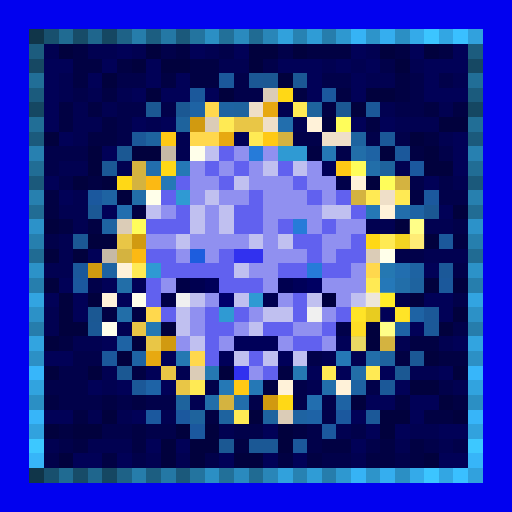
t = 0.00 s
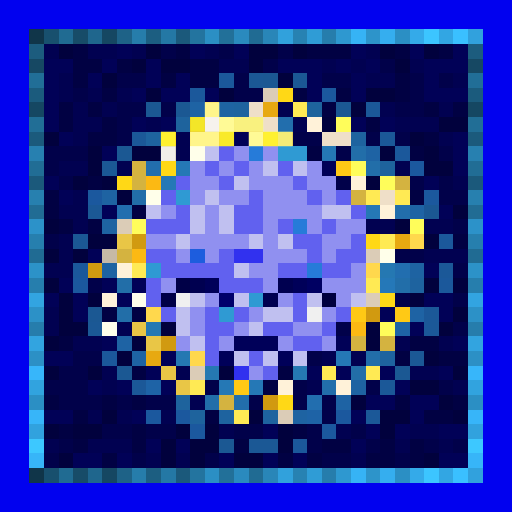
t = 0.88 s
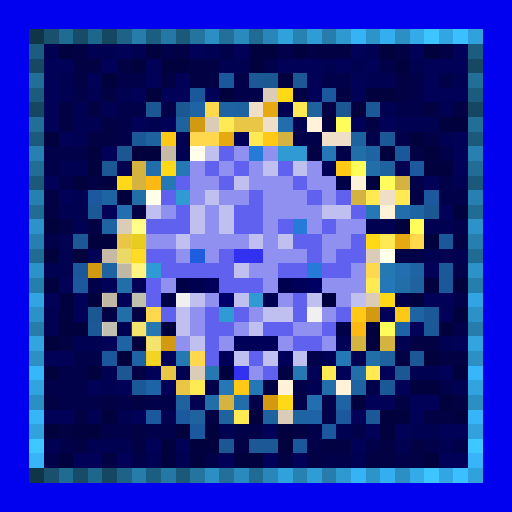
t = 1.75 s
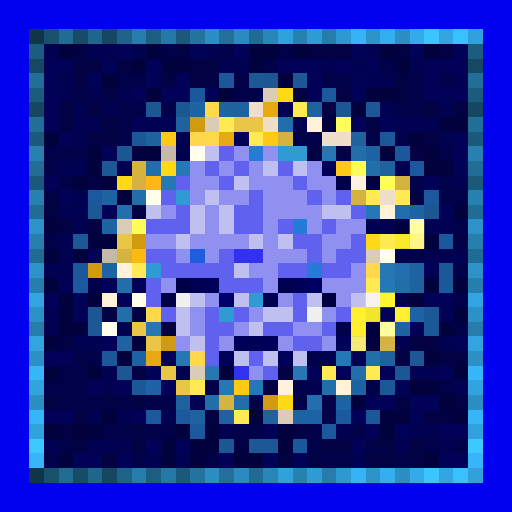
t = 2.63 s
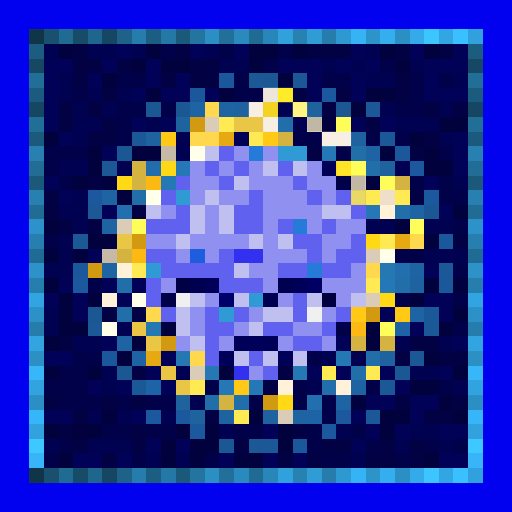
t = 3.50 s
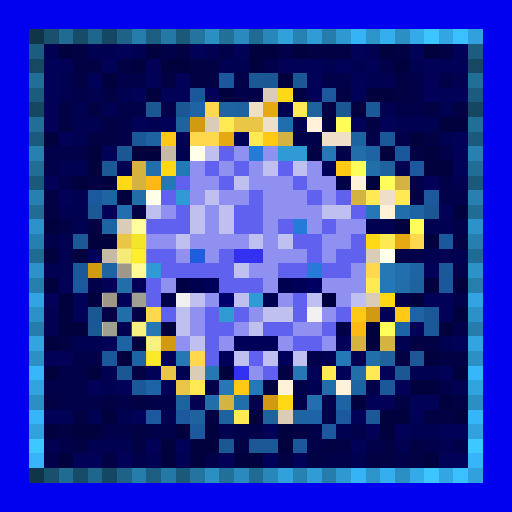
t = 4.38 s

The animated SVG that drew these frames (rendered in a browser with its animation timeline set to each time). Animation: 1 CSS @keyframes rule; one cycle of 5.25 s, repeats indefinitely.

<svg viewBox="0 0 35 35" shape-rendering="crispEdges" xmlns="http://www.w3.org/2000/svg"><style>@keyframes k0{0%{opacity:0}7.88%{opacity:.95}17.50%{opacity:0}100%{opacity:0}}.a00{animation:k0 2.8s linear 0.00s infinite}.a01{animation:k0 2.8s linear -0.35s infinite}.a02{animation:k0 2.8s linear -0.70s infinite}.a03{animation:k0 2.8s linear -1.05s infinite}.a04{animation:k0 2.8s linear -1.40s infinite}.a05{animation:k0 2.8s linear -1.75s infinite}.a06{animation:k0 2.8s linear -2.10s infinite}.a07{animation:k0 2.8s linear -2.45s infinite}</style><rect width="35" height="35" fill="#0101ef"/><path fill="#103549" d="M2 2h1v1H2zM2 32h1v1H2z"/><path fill="#18506e" d="M3 2h1v1H3zM3 32h1v1H3z"/><path fill="#206b92" d="M4 2h1v1H4zM4 32h1v1H4z"/><path fill="#174c68" d="M5 2h1v1H5zM5 32h1v1H5z"/><path fill="#1f668d" d="M6 2h1v1H6zM6 32h1v1H6z"/><path fill="#154762" d="M7 2h1v1H7zM2 7h1v1H2zM32 7h1v1H32zM7 32h1v1H7z"/><path fill="#1e6287" d="M8 2h1v1H8zM8 32h1v1H8z"/><path fill="#267dab" d="M9 2h1v1H9zM9 32h1v1H9z"/><path fill="#1c5e81" d="M10 2h1v1H10zM10 32h1v1H10z"/><path fill="#2478a5" d="M11 2h1v1H11zM11 32h1v1H11z"/><path fill="#1b597b" d="M12 2h1v1H12zM2 12h1v1H2zM32 12h1v1H32zM12 32h1v1H12z"/><path fill="#23749f" d="M13 2h1v1H13zM13 32h1v1H13z"/><path fill="#2b8fc4" d="M14 2h1v1H14zM27 2h1v1H27zM2 27h1v1H2zM32 27h1v1H32zM14 32h1v1H14zM27 32h1v1H27z"/><path fill="#227099" d="M15 2h1v1H15zM15 32h1v1H15z"/><path fill="#2a8abe" d="M16 2h1v1H16zM16 32h1v1H16z"/><path fill="#206b93" d="M17 2h1v1H17zM2 17h1v1H2zM32 17h1v1H32zM17 32h1v1H17z"/><path fill="#2986b8" d="M18 2h1v1H18zM18 32h1v1H18z"/><path fill="#31a1dc" d="M19 2h1v1H19zM19 32h1v1H19z"/><path fill="#2782b2" d="M20 2h1v1H20zM20 32h1v1H20z"/><path fill="#2f9cd6" d="M21 2h1v1H21zM21 32h1v1H21z"/><path fill="#267dac" d="M22 2h1v1H22zM2 22h1v1H2zM32 22h1v1H32zM22 32h1v1H22z"/><path fill="#2e98d0" d="M23 2h1v1H23zM23 32h1v1H23z"/><path fill="#36b3f5" d="M24 2h1v1H24zM24 32h1v1H24z"/><path fill="#2d94ca" d="M25 2h1v1H25zM25 32h1v1H25z"/><path fill="#35aeef" d="M26 2h1v1H26zM26 32h1v1H26z"/><path fill="#34aae9" d="M28 2h1v1H28zM28 32h1v1H28z"/><path fill="#3cc5ff" d="M29 2h1v1H29zM29 32h1v1H29z"/><path fill="#32a6e3" d="M30 2h1v1H30zM30 32h1v1H30z"/><path fill="#3ac0ff" d="M31 2h1v1H31zM31 32h1v1H31z"/><path fill="#31a1dd" d="M32 2h1v1H32zM32 32h1v1H32z"/><path fill="#1c5c7e" d="M2 3h1v1H2zM32 3h1v1H32z"/><path fill="#010151" d="M3 3h1v1H3zM6 3h2v1H6zM9 3h1v1H9zM14 3h1v1H14zM25 3h1v1H25zM15 4h2v1H15zM22 4h1v1H22zM24 4h1v1H24zM28 4h1v1H28zM4 5h1v1H4zM25 5h2v1H25zM31 5h1v1H31zM4 6h1v1H4zM6 6h1v1H6zM8 6h1v1H8zM5 7h1v1H5zM7 7h1v1H7zM19 7h1v1H19zM26 7h1v1H26zM30 7h1v1H30zM5 8h2v1H5zM10 8h1v1H10zM20 8h1v1H20zM27 8h3v1H27zM5 9h1v1H5zM12 9h1v1H12zM30 9h1v1H30zM12 10h1v1H12zM4 11h2v1H4zM8 11h1v1H8zM27 11h1v1H27zM31 12h1v1H31zM5 13h1v1H5zM4 14h2v1H4zM5 15h1v1H5zM25 15h2v1H25zM29 15h2v1H29zM4 16h1v1H4zM4 17h1v1H4zM29 17h3v1H29zM3 18h2v1H3zM3 21h1v1H3zM3 22h1v1H3zM8 22h1v1H8zM5 23h2v1H5zM27 23h1v1H27zM30 23h1v1H30zM22 24h1v1H22zM24 24h1v1H24zM7 25h1v1H7zM12 25h1v1H12zM28 25h2v1H28zM7 26h1v1H7zM21 26h1v1H21zM31 26h1v1H31zM13 27h1v1H13zM6 28h1v1H6zM8 28h1v1H8zM11 28h1v1H11zM15 29h1v1H15zM23 29h1v1H23zM28 29h2v1H28zM3 30h1v1H3zM6 30h3v1H6zM27 30h1v1H27zM30 30h1v1H30zM10 31h1v1H10zM12 31h1v1H12zM24 31h1v1H24z"/><path fill="#01013d" d="M4 3h1v1H4zM10 3h1v1H10zM17 3h2v1H17zM20 3h1v1H20zM26 3h1v1H26zM29 3h1v1H29zM9 4h1v1H9zM11 4h2v1H11zM17 4h1v1H17zM27 4h1v1H27zM7 5h1v1H7zM19 5h1v1H19zM10 6h1v1H10zM15 6h1v1H15zM25 6h2v1H25zM24 7h1v1H24zM22 8h1v1H22zM30 8h2v1H30zM3 9h1v1H3zM28 9h1v1H28zM6 10h1v1H6zM9 10h2v1H9zM26 10h1v1H26zM29 10h1v1H29zM6 11h1v1H6zM29 11h2v1H29zM5 12h1v1H5zM7 12h1v1H7zM25 12h1v1H25zM8 13h1v1H8zM31 14h1v1H31zM3 15h1v1H3zM27 15h1v1H27zM6 16h2v1H6zM29 16h1v1H29zM3 17h1v1H3zM5 17h1v1H5zM3 19h1v1H3zM29 19h1v1H29zM31 19h1v1H31zM4 20h1v1H4zM6 20h1v1H6zM28 20h1v1H28zM4 21h1v1H4zM31 21h1v1H31zM4 22h2v1H4zM11 22h1v1H11zM25 22h1v1H25zM30 22h1v1H30zM3 23h1v1H3zM9 23h1v1H9zM25 23h1v1H25zM8 24h1v1H8zM29 24h1v1H29zM3 25h1v1H3zM6 25h1v1H6zM15 25h1v1H15zM31 25h1v1H31zM28 26h2v1H28zM24 27h1v1H24zM30 27h1v1H30zM7 28h1v1H7zM17 28h1v1H17zM26 28h2v1H26zM31 28h1v1H31zM3 29h1v1H3zM5 29h2v1H5zM12 29h1v1H12zM14 29h1v1H14zM19 29h1v1H19zM26 29h1v1H26zM11 30h1v1H11zM13 30h2v1H13zM19 30h1v1H19zM4 31h1v1H4zM11 31h1v1H11zM13 31h1v1H13zM16 31h2v1H16zM29 31h1v1H29z"/><path fill="#010143" d="M5 3h1v1H5zM12 3h1v1H12zM21 3h3v1H21zM27 3h1v1H27zM30 3h1v1H30zM5 4h2v1H5zM8 4h1v1H8zM13 4h2v1H13zM5 5h1v1H5zM11 5h1v1H11zM13 5h2v1H13zM27 5h1v1H27zM7 6h1v1H7zM20 6h1v1H20zM23 6h1v1H23zM27 6h1v1H27zM4 7h1v1H4zM6 7h1v1H6zM22 7h1v1H22zM29 7h1v1H29zM31 7h1v1H31zM4 8h1v1H4zM7 8h1v1H7zM25 8h1v1H25zM6 9h2v1H6zM29 9h1v1H29zM21 10h1v1H21zM28 10h1v1H28zM6 12h1v1H6zM3 13h1v1H3zM28 13h1v1H28zM3 14h1v1H3zM9 14h1v1H9zM4 15h1v1H4zM6 15h1v1H6zM31 16h1v1H31zM7 21h1v1H7zM9 21h1v1H9zM4 23h1v1H4zM28 23h2v1H28zM27 24h1v1H27zM30 24h2v1H30zM9 25h1v1H9zM19 25h1v1H19zM18 26h1v1H18zM3 27h1v1H3zM7 27h1v1H7zM9 27h1v1H9zM27 27h1v1H27zM31 27h1v1H31zM5 28h1v1H5zM14 28h1v1H14zM29 28h2v1H29zM4 29h1v1H4zM9 29h1v1H9zM20 29h1v1H20zM5 30h1v1H5zM9 30h1v1H9zM16 30h1v1H16zM22 30h2v1H22zM26 30h1v1H26zM28 30h1v1H28zM7 31h1v1H7zM19 31h1v1H19zM21 31h1v1H21zM25 31h2v1H25zM28 31h1v1H28z"/><path fill="#010157" d="M8 3h1v1H8zM13 3h1v1H13zM16 3h1v1H16zM24 3h1v1H24zM28 3h1v1H28zM31 3h1v1H31zM3 4h2v1H3zM7 4h1v1H7zM10 4h1v1H10zM19 4h3v1H19zM23 4h1v1H23zM25 4h1v1H25zM29 4h3v1H29zM3 5h1v1H3zM6 5h1v1H6zM10 5h1v1H10zM12 5h1v1H12zM21 5h1v1H21zM24 5h1v1H24zM29 5h1v1H29zM3 6h1v1H3zM9 6h1v1H9zM11 6h2v1H11zM14 6h1v1H14zM21 6h1v1H21zM24 6h1v1H24zM29 6h3v1H29zM3 7h1v1H3zM3 8h1v1H3zM9 8h1v1H9zM11 8h1v1H11zM24 8h1v1H24zM26 8h1v1H26zM4 9h1v1H4zM16 9h1v1H16zM31 9h1v1H31zM7 10h1v1H7zM31 10h1v1H31zM22 11h1v1H22zM31 11h1v1H31zM3 12h1v1H3zM29 12h1v1H29zM4 13h1v1H4zM7 14h1v1H7zM30 14h1v1H30zM6 17h1v1H6zM29 18h1v1H29zM4 19h1v1H4zM7 19h1v1H7zM9 19h1v1H9zM3 20h1v1H3zM5 20h1v1H5zM8 20h1v1H8zM29 20h2v1H29zM5 21h1v1H5zM26 21h1v1H26zM30 21h1v1H30zM28 22h1v1H28zM7 23h1v1H7zM23 23h1v1H23zM31 23h1v1H31zM3 24h2v1H3zM11 24h1v1H11zM10 25h1v1H10zM21 25h1v1H21zM23 25h1v1H23zM26 25h1v1H26zM30 25h1v1H30zM6 26h1v1H6zM8 26h1v1H8zM11 26h1v1H11zM27 26h1v1H27zM25 27h2v1H25zM28 27h2v1H28zM3 28h2v1H3zM9 28h1v1H9zM24 28h1v1H24zM28 28h1v1H28zM18 29h1v1H18zM25 29h1v1H25zM27 29h1v1H27zM30 29h2v1H30zM10 30h1v1H10zM12 30h1v1H12zM24 30h1v1H24zM5 31h2v1H5zM8 31h1v1H8zM15 31h1v1H15zM18 31h1v1H18zM20 31h1v1H20zM30 31h2v1H30z"/><path fill="#01014a" d="M11 3h1v1H11zM15 3h1v1H15zM19 3h1v1H19zM18 4h1v1H18zM26 4h1v1H26zM8 5h2v1H8zM16 5h1v1H16zM22 5h2v1H22zM28 5h1v1H28zM30 5h1v1H30zM5 6h1v1H5zM16 6h2v1H16zM28 6h1v1H28zM8 7h2v1H8zM11 7h1v1H11zM27 7h2v1H27zM8 8h1v1H8zM8 9h1v1H8zM20 9h2v1H20zM25 9h1v1H25zM27 9h1v1H27zM3 10h3v1H3zM23 10h1v1H23zM30 10h1v1H30zM3 11h1v1H3zM4 12h1v1H4zM23 12h1v1H23zM28 12h1v1H28zM30 12h1v1H30zM30 13h2v1H30zM31 15h1v1H31zM3 16h1v1H3zM27 17h2v1H27zM31 18h1v1H31zM6 19h1v1H6zM27 20h1v1H27zM31 20h1v1H31zM23 22h1v1H23zM31 22h1v1H31zM5 24h2v1H5zM21 24h1v1H21zM4 25h2v1H4zM3 26h3v1H3zM14 26h1v1H14zM20 26h1v1H20zM25 26h1v1H25zM30 26h1v1H30zM4 27h3v1H4zM8 27h1v1H8zM10 27h2v1H10zM17 27h1v1H17zM20 27h1v1H20zM22 27h1v1H22zM22 28h1v1H22zM7 29h2v1H7zM10 29h2v1H10zM16 29h2v1H16zM21 29h1v1H21zM24 29h1v1H24zM4 30h1v1H4zM21 30h1v1H21zM25 30h1v1H25zM29 30h1v1H29zM31 30h1v1H31zM3 31h1v1H3zM9 31h1v1H9zM14 31h1v1H14zM22 31h2v1H22zM27 31h1v1H27z"/><path fill="#164863" d="M2 4h1v1H2zM32 4h1v1H32z"/><path fill="#216e97" d="M2 5h1v1H2zM32 5h1v1H32z"/><path fill="#1b589b" d="M15 5h1v1H15zM13 6h1v1H13zM27 10h1v1H27zM30 16h1v1H30zM5 18h1v1H5zM30 19h1v1H30zM7 24h1v1H7zM20 30h1v1H20z"/><path fill="#1b5895" d="M17 5h1v1H17zM20 5h1v1H20zM7 11h1v1H7zM6 14h1v1H6zM5 16h1v1H5zM6 22h1v1H6zM28 24h1v1H28zM17 30h2v1H17z"/><path fill="#1b5893" d="M18 5h1v1H18zM10 7h1v1H10zM12 7h1v1H12zM23 7h1v1H23zM8 10h1v1H8zM29 14h1v1H29zM6 21h1v1H6zM8 25h1v1H8zM27 25h1v1H27zM15 30h1v1H15z"/><path fill="#1b5b7d" d="M2 6h1v1H2zM32 6h1v1H32z"/><path fill="#dbccb7" d="M18 6h1v1H18zM14 8h1v1H14zM8 15h1v1H8zM25 17h1v1H25zM25 20h1v1H25zM13 25h1v1H13zM19 28h1v1H19z"/><path fill="#ffd816" d="M19 6h1v1H19zM11 11h1v1H11zM8 12h1v1H8zM25 16h1v1H25zM26 20h1v1H26zM19 27h1v1H19z"/><path fill="#1b589e" d="M22 6h1v1H22zM28 11h1v1H28zM6 13h1v1H6zM29 13h1v1H29zM5 19h1v1H5zM10 28h1v1H10zM12 28h1v1H12zM23 28h1v1H23zM13 29h1v1H13zM22 29h1v1H22z"/><path fill="#1e63a4" d="M13 7h1v1H13zM25 10h1v1H25zM28 14h1v1H28zM28 21h1v1H28zM8 23h1v1H8zM9 24h1v1H9zM23 27h1v1H23z"/><path fill="#ffd84d" d="M14 7h1v1H14zM13 9h2v1H13zM28 16h1v1H28zM25 18h1v1H25zM10 21h1v1H10zM13 24h1v1H13z"/><path fill="#1e63a2" d="M15 7h1v1H15zM7 13h1v1H7zM7 15h1v1H7zM7 18h1v1H7zM28 18h1v1H28zM24 26h1v1H24zM20 28h1v1H20z"/><path fill="#1e639f" d="M16 7h1v1H16zM10 9h1v1H10zM24 9h1v1H24zM28 19h1v1H28zM26 24h1v1H26zM15 28h1v1H15zM18 28h1v1H18z"/><path fill="#efdfc8" d="M17 7h1v1H17zM18 8h1v1H18zM22 9h2v1H22zM26 13h1v1H26z"/><path fill="#e7a911" d="M18 7h1v1H18zM15 9h1v1H15zM27 16h1v1H27zM10 24h1v1H10z"/><path fill="#ffea54" d="M20 7h1v1H20zM15 8h1v1H15zM17 9h1v1H17zM25 13h1v1H25zM27 13h1v1H27zM26 16h1v1H26zM9 18h1v1H9zM25 19h1v1H25zM22 25h1v1H22zM25 25h1v1H25zM13 26h1v1H13zM16 28h1v1H16z"/><path fill="#1e639d" d="M21 7h1v1H21zM12 8h1v1H12zM26 11h1v1H26zM12 27h1v1H12zM13 28h1v1H13z"/><path fill="#1b5898" d="M25 7h1v1H25zM9 9h1v1H9zM26 9h1v1H26zM30 18h1v1H30zM29 21h1v1H29zM29 22h1v1H29zM9 26h1v1H9zM26 26h1v1H26zM25 28h1v1H25z"/><path fill="#216e96" d="M2 8h1v1H2zM32 8h1v1H32z"/><path fill="#d19a10" d="M13 8h1v1H13zM9 16h1v1H9zM6 18h1v1H6zM25 21h1v1H25zM11 23h1v1H11zM18 27h1v1H18z"/><path fill="#e9c646" d="M16 8h2v1H16zM8 16h1v1H8zM9 22h1v1H9zM10 23h1v1H10zM11 25h1v1H11zM12 26h1v1H12z"/><path fill="#226ead" d="M19 8h1v1H19zM10 11h1v1H10z"/><path fill="#fff2d9" d="M21 8h1v1H21zM24 12h1v1H24zM26 14h1v1H26zM8 18h1v1H8zM7 20h1v1H7zM19 26h1v1H19zM23 26h1v1H23z"/><path fill="#fffd5a" d="M23 8h1v1H23zM24 11h1v1H24zM26 12h1v1H26zM9 15h1v1H9zM28 15h1v1H28zM26 22h1v1H26z"/><path fill="#1b5a7c" d="M2 9h1v1H2zM32 9h1v1H32z"/><path fill="#ffc915" d="M11 9h1v1H11zM18 9h1v1H18zM23 11h1v1H23zM24 21h1v1H24zM27 21h1v1H27zM16 26h1v1H16z"/><path fill="#d4b340" d="M19 9h1v1H19zM9 11h1v1H9zM9 12h1v1H9zM27 12h1v1H27zM24 13h1v1H24zM8 17h1v1H8zM24 23h1v1H24zM26 23h1v1H26zM15 27h1v1H15z"/><path fill="#2780b0" d="M2 10h1v1H2zM32 10h1v1H32z"/><path fill="#c6b9a6" d="M11 10h1v1H11zM7 17h1v1H7z"/><path fill="#ffffea" d="M13 10h1v1H13zM10 13h1v1H10zM26 17h1v1H26zM9 20h1v1H9zM7 22h1v1H7z"/><path fill="#c0c0f0" d="M14 10h1v1H14zM18 11h1v1H18zM20 11h1v1H20zM16 12h1v1H16zM14 13h1v1H14zM10 14h1v1H10zM13 14h1v1H13zM15 14h1v1H15zM22 14h2v1H22zM13 15h1v1H13zM15 15h1v1H15zM12 16h1v1H12zM17 16h1v1H17zM19 16h1v1H19zM16 18h1v1H16zM13 20h1v1H13zM16 20h1v1H16zM21 20h1v1H21zM24 20h1v1H24zM12 21h1v1H12zM18 21h2v1H18zM12 22h1v1H12zM17 22h1v1H17zM13 23h1v1H13zM16 24h1v1H16zM18 24h1v1H18zM20 24h1v1H20z"/><path fill="#6161ef" d="M15 10h1v1H15zM14 11h1v1H14zM16 11h1v1H16zM19 11h1v1H19zM12 12h1v1H12zM15 12h1v1H15zM20 12h1v1H20zM11 13h1v1H11zM17 13h1v1H17zM21 13h1v1H21zM23 13h1v1H23zM12 14h1v1H12zM16 14h2v1H16zM24 14h1v1H24zM10 15h3v1H10zM16 15h2v1H16zM19 15h1v1H19zM22 15h1v1H22zM20 16h2v1H20zM24 16h1v1H24zM10 17h2v1H10zM15 17h1v1H15zM21 17h1v1H21zM23 17h2v1H23zM11 18h5v1H11zM19 18h2v1H19zM22 18h2v1H22zM10 19h1v1H10zM15 19h3v1H15zM10 20h1v1H10zM20 20h1v1H20zM11 21h1v1H11zM14 21h1v1H14zM16 21h1v1H16zM20 21h1v1H20zM23 21h1v1H23zM14 22h2v1H14zM18 22h2v1H18zM22 22h1v1H22zM14 23h1v1H14zM20 23h2v1H20zM14 24h1v1H14zM17 24h1v1H17zM18 25h1v1H18z"/><path fill="#9090f0" d="M16 10h1v1H16zM18 10h1v1H18zM13 11h1v1H13zM15 11h1v1H15zM17 11h1v1H17zM21 11h1v1H21zM13 12h2v1H13zM17 12h3v1H17zM21 12h2v1H21zM13 13h1v1H13zM15 13h2v1H15zM18 13h3v1H18zM22 13h1v1H22zM11 14h1v1H11zM14 14h1v1H14zM18 14h4v1H18zM14 15h1v1H14zM18 15h1v1H18zM21 15h1v1H21zM23 15h2v1H23zM10 16h2v1H10zM13 16h4v1H13zM18 16h1v1H18zM22 16h2v1H22zM12 17h1v1H12zM14 17h1v1H14zM18 17h3v1H18zM22 17h1v1H22zM17 18h2v1H17zM24 18h1v1H24zM11 19h1v1H11zM18 19h1v1H18zM22 19h3v1H22zM14 20h1v1H14zM19 20h1v1H19zM23 20h1v1H23zM13 21h1v1H13zM17 21h1v1H17zM22 21h1v1H22zM13 22h1v1H13zM16 22h1v1H16zM20 22h2v1H20zM12 23h1v1H12zM15 23h1v1H15zM19 23h1v1H19zM22 23h1v1H22zM17 25h1v1H17z"/><path fill="#267bd9" d="M17 10h1v1H17zM20 15h1v1H20zM21 18h1v1H21z"/><path fill="#2f9ad3" d="M19 10h2v1H19zM12 13h1v1H12zM10 18h1v1H10zM17 20h1v1H17zM15 21h1v1H15z"/><path fill="#2578b5" d="M22 10h1v1H22zM12 11h1v1H12zM25 14h1v1H25zM15 26h1v1H15z"/><path fill="#226ea9" d="M24 10h1v1H24zM25 11h1v1H25zM9 13h1v1H9zM27 19h1v1H27zM25 24h1v1H25zM14 27h1v1H14z"/><path fill="#216d95" d="M2 11h1v1H2zM32 11h1v1H32z"/><path fill="#fcb913" d="M10 12h1v1H10zM9 17h1v1H9zM24 22h1v1H24z"/><path fill="#2578b6" d="M11 12h1v1H11zM23 24h1v1H23zM17 26h1v1H17z"/><path fill="#2780af" d="M2 13h1v1H2zM32 13h1v1H32z"/><path fill="#216c94" d="M2 14h1v1H2zM32 14h1v1H32z"/><path fill="#226eaf" d="M8 14h1v1H8zM27 18h1v1H27zM21 27h1v1H21z"/><path fill="#226eab" d="M27 14h1v1H27zM22 26h1v1H22zM16 27h1v1H16z"/><path fill="#2c92c9" d="M2 15h1v1H2zM32 15h1v1H32z"/><path fill="#267fae" d="M2 16h1v1H2zM32 16h1v1H32z"/><path fill="#1d5dde" d="M13 17h1v1H13z"/><path fill="#3131ef" d="M16 17h2v1H16zM16 25h1v1H16z"/><path fill="#2c92c8" d="M2 18h1v1H2zM32 18h1v1H32z"/><path fill="#2578b2" d="M26 18h1v1H26zM10 22h1v1H10zM12 24h1v1H12zM14 25h1v1H14z"/><path fill="#267ead" d="M2 19h1v1H2zM32 19h1v1H32z"/><path fill="#226ea8" d="M8 19h1v1H8zM8 21h1v1H8zM24 25h1v1H24z"/><path fill="#000047" d="M12 19h1v1H12zM11 20h1v1H11z"/><path fill="#000050" d="M13 19h1v1H13zM19 19h1v1H19zM18 20h1v1H18z"/><path fill="#000059" d="M14 19h1v1H14zM20 19h1v1H20zM16 23h3v1H16zM15 24h1v1H15zM19 24h1v1H19z"/><path fill="#000062" d="M21 19h1v1H21z"/><path fill="#2578b8" d="M26 19h1v1H26z"/><path fill="#32a4e1" d="M2 20h1v1H2zM32 20h1v1H32z"/><path fill="#f0f0f0" d="M12 20h1v1H12zM21 21h1v1H21z"/><path fill="#00006b" d="M15 20h1v1H15z"/><path fill="#00003e" d="M22 20h1v1H22z"/><path fill="#2c91c7" d="M2 21h1v1H2zM32 21h1v1H32z"/><path fill="#1e63a6" d="M27 22h1v1H27zM10 26h1v1H10zM21 28h1v1H21z"/><path fill="#32a4e0" d="M2 23h1v1H2zM32 23h1v1H32z"/><path fill="#2c90c5" d="M2 24h1v1H2zM32 24h1v1H32z"/><path fill="#37b6fa" d="M2 25h1v1H2zM32 25h1v1H32z"/><path fill="#2578b3" d="M20 25h1v1H20z"/><path fill="#31a3df" d="M2 26h1v1H2zM32 26h1v1H32z"/><path fill="#37b5f9" d="M2 28h1v1H2zM32 28h1v1H32z"/><path fill="#31a2de" d="M2 29h1v1H2zM32 29h1v1H32z"/><path fill="#3dc8ff" d="M2 30h1v1H2zM32 30h1v1H32z"/><path fill="#37b5f8" d="M2 31h1v1H2zM32 31h1v1H32z"/><g fill="#ffffff"><rect x="18" y="6" width="1" height="1" class="a07"/><rect x="17" y="7" width="1" height="1" class="a07"/><rect x="14" y="8" width="1" height="1" class="a06"/><rect x="18" y="8" width="1" height="1" class="a07"/><rect x="22" y="9" width="2" height="1" class="a07"/><rect x="11" y="10" width="1" height="1" class="a06"/><rect x="26" y="13" width="1" height="1" class="a00"/><rect x="8" y="15" width="1" height="1" class="a05"/><rect x="7" y="17" width="1" height="1" class="a05"/><rect x="25" y="17" width="1" height="1" class="a00"/><rect x="25" y="20" width="1" height="1" class="a01"/><rect x="13" y="25" width="1" height="1" class="a03"/><rect x="19" y="28" width="1" height="1" class="a03"/></g><g fill="#ffff3c"><rect x="19" y="6" width="1" height="1" class="a07"/><rect x="11" y="11" width="1" height="1" class="a05"/><rect x="8" y="12" width="1" height="1" class="a05"/><rect x="25" y="16" width="1" height="1" class="a00"/><rect x="26" y="20" width="1" height="1" class="a01"/><rect x="19" y="27" width="1" height="1" class="a02"/></g><g fill="#ffffa0"><rect x="14" y="7" width="1" height="1" class="a06"/><rect x="13" y="9" width="2" height="1" class="a06"/><rect x="28" y="16" width="1" height="1" class="a01"/><rect x="25" y="18" width="1" height="1" class="a00"/><rect x="10" y="21" width="1" height="1" class="a03"/><rect x="13" y="24" width="1" height="1" class="a03"/></g><g fill="#ffff33"><rect x="18" y="7" width="1" height="1" class="a07"/><rect x="15" y="9" width="1" height="1" class="a06"/><rect x="27" y="16" width="1" height="1" class="a01"/><rect x="10" y="24" width="1" height="1" class="a04"/></g><g fill="#ffffac"><rect x="20" y="7" width="1" height="1" class="a07"/><rect x="15" y="8" width="1" height="1" class="a06"/><rect x="17" y="9" width="1" height="1" class="a06"/><rect x="25" y="13" width="1" height="1" class="a00"/><rect x="27" y="13" width="1" height="1" class="a00"/><rect x="26" y="16" width="1" height="1" class="a00"/><rect x="9" y="18" width="1" height="1" class="a04"/><rect x="25" y="19" width="1" height="1" class="a00"/><rect x="22" y="25" width="1" height="1" class="a02"/><rect x="25" y="25" width="1" height="1" class="a02"/><rect x="13" y="26" width="1" height="1" class="a03"/><rect x="16" y="28" width="1" height="1" class="a03"/></g><g fill="#ffff31"><rect x="13" y="8" width="1" height="1" class="a06"/><rect x="9" y="16" width="1" height="1" class="a04"/><rect x="6" y="18" width="1" height="1" class="a05"/><rect x="25" y="21" width="1" height="1" class="a01"/><rect x="11" y="23" width="1" height="1" class="a03"/><rect x="18" y="27" width="1" height="1" class="a03"/></g><g fill="#ffff93"><rect x="16" y="8" width="2" height="1" class="a06"/><rect x="8" y="16" width="1" height="1" class="a05"/><rect x="9" y="22" width="1" height="1" class="a04"/><rect x="10" y="23" width="1" height="1" class="a04"/><rect x="11" y="25" width="1" height="1" class="a03"/><rect x="12" y="26" width="1" height="1" class="a03"/></g><g fill="#80796d"><rect x="21" y="8" width="1" height="1" class="a07"/><rect x="24" y="12" width="1" height="1" class="a07"/><rect x="26" y="14" width="1" height="1" class="a00"/><rect x="8" y="18" width="1" height="1" class="a04"/><rect x="7" y="20" width="1" height="1" class="a04"/><rect x="19" y="26" width="1" height="1" class="a02"/><rect x="23" y="26" width="1" height="1" class="a02"/></g><g fill="#ffffb7"><rect x="23" y="8" width="1" height="1" class="a00"/><rect x="24" y="11" width="1" height="1" class="a00"/><rect x="26" y="12" width="1" height="1" class="a00"/><rect x="9" y="15" width="1" height="1" class="a04"/><rect x="28" y="15" width="1" height="1" class="a01"/><rect x="26" y="22" width="1" height="1" class="a01"/></g><g fill="#ffff3a"><rect x="11" y="9" width="1" height="1" class="a06"/><rect x="18" y="9" width="1" height="1" class="a06"/><rect x="23" y="11" width="1" height="1" class="a07"/><rect x="24" y="21" width="1" height="1" class="a01"/><rect x="27" y="21" width="1" height="1" class="a01"/><rect x="16" y="26" width="1" height="1" class="a03"/></g><g fill="#ffff88"><rect x="19" y="9" width="1" height="1" class="a06"/><rect x="9" y="11" width="1" height="1" class="a05"/><rect x="9" y="12" width="1" height="1" class="a05"/><rect x="27" y="12" width="1" height="1" class="a00"/><rect x="24" y="13" width="1" height="1" class="a07"/><rect x="8" y="17" width="1" height="1" class="a04"/><rect x="24" y="23" width="1" height="1" class="a01"/><rect x="26" y="23" width="1" height="1" class="a02"/><rect x="15" y="27" width="1" height="1" class="a03"/></g><g fill="#808075"><rect x="13" y="10" width="1" height="1" class="a05"/><rect x="10" y="13" width="1" height="1" class="a05"/><rect x="26" y="17" width="1" height="1" class="a00"/><rect x="9" y="20" width="1" height="1" class="a04"/><rect x="7" y="22" width="1" height="1" class="a04"/></g><g fill="#ffff37"><rect x="10" y="12" width="1" height="1" class="a05"/><rect x="9" y="17" width="1" height="1" class="a04"/><rect x="24" y="22" width="1" height="1" class="a01"/></g></svg>
